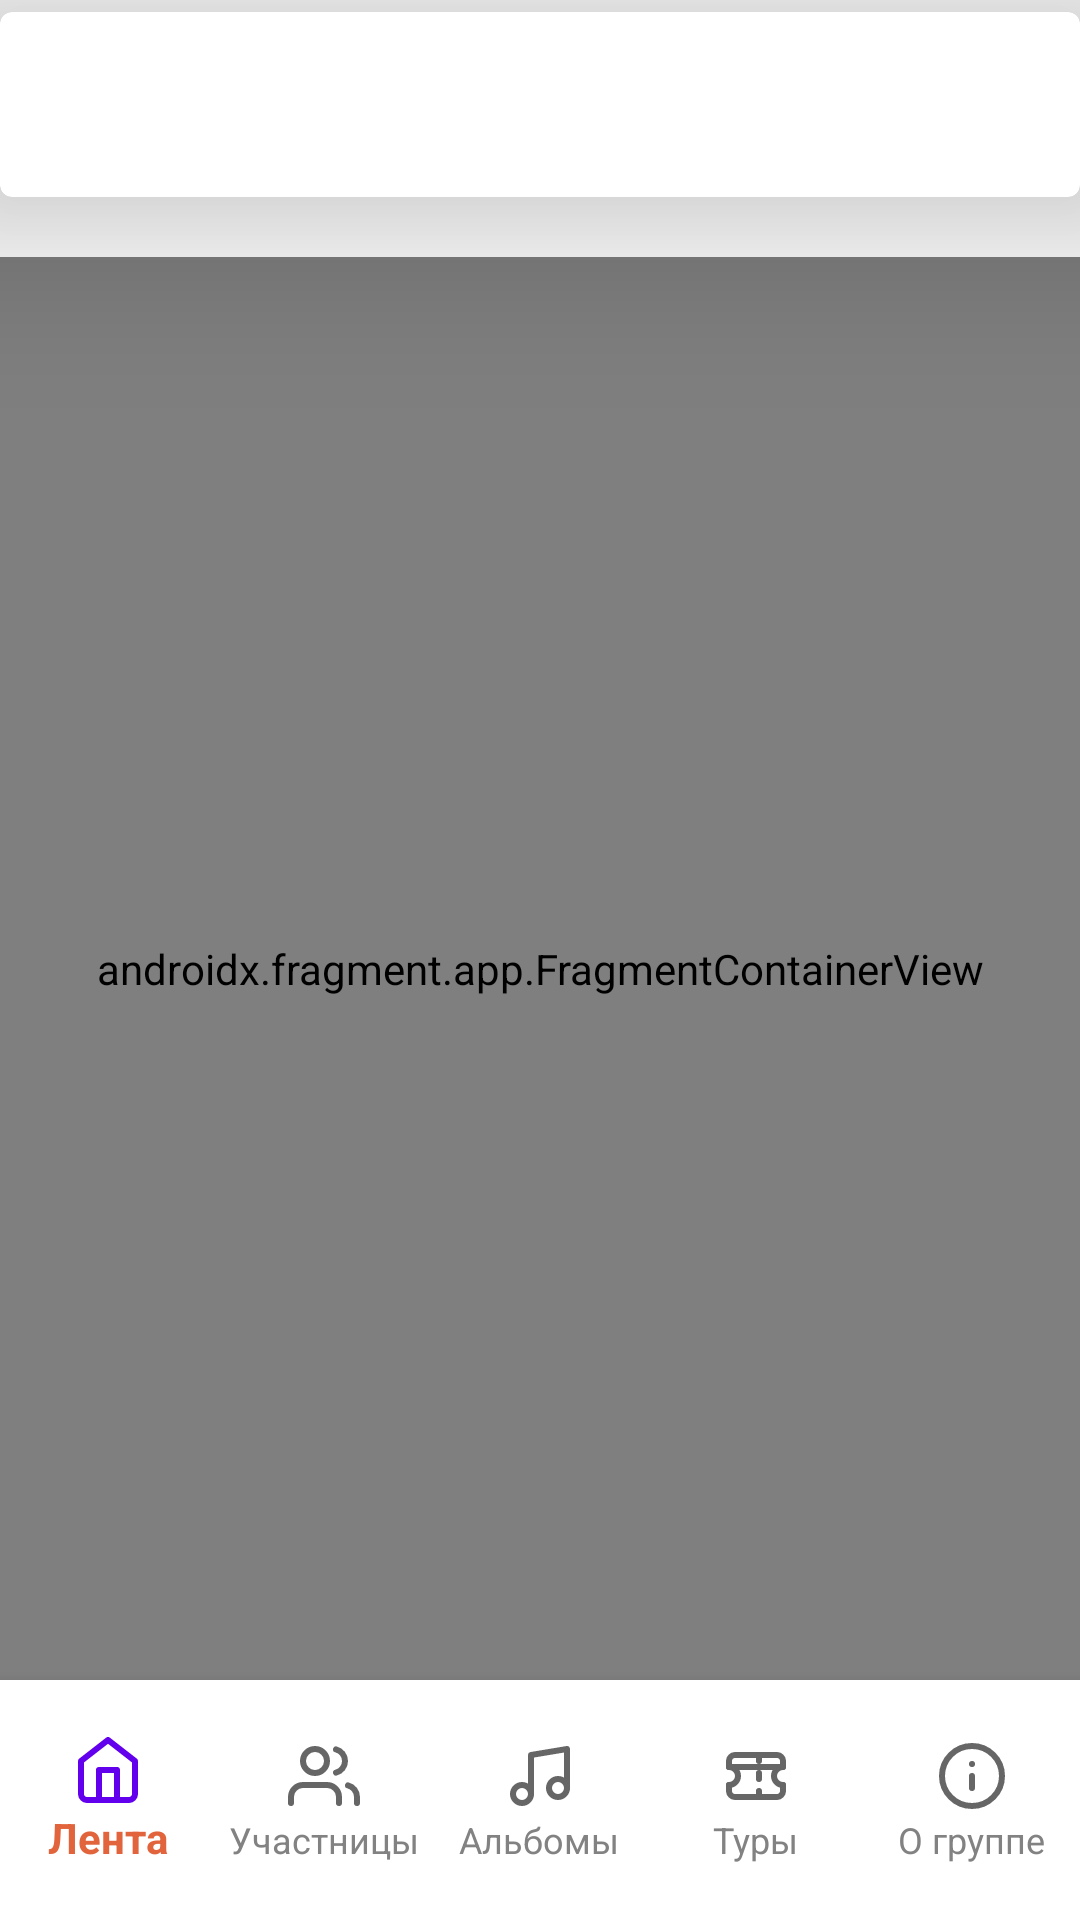

The Android layout XML behind this screen, and the referenced resources:
<!-- AndroidManifest.xml: application theme Theme.TwiceApp -->
<!-- res/layout/activity_main.xml -->
<?xml version="1.0" encoding="utf-8"?>
<androidx.constraintlayout.widget.ConstraintLayout xmlns:android="http://schemas.android.com/apk/res/android"
    xmlns:app="http://schemas.android.com/apk/res-auto"
    xmlns:tools="http://schemas.android.com/tools"
    android:layout_width="match_parent"
    android:layout_height="match_parent"
    android:background="@color/white"
    tools:context=".ui.activity.main.MainActivity">

    <com.google.android.material.card.MaterialCardView
        android:id="@+id/card_view"
        android:layout_width="@dimen/zero"
        android:layout_height="wrap_content"
        android:layout_marginTop="@dimen/four"
        app:cardElevation="@dimen/forty"
        app:layout_constraintEnd_toEndOf="parent"
        app:layout_constraintStart_toStartOf="parent"
        app:layout_constraintTop_toTopOf="parent">

        <androidx.constraintlayout.widget.ConstraintLayout
            android:layout_width="match_parent"
            android:layout_height="match_parent">

            <TextView
                android:id="@+id/txt_main"
                android:layout_width="wrap_content"
                android:layout_height="wrap_content"
                android:layout_marginVertical="@dimen/twenty"
                android:layout_marginStart="@dimen/sixteen"
                android:fontFamily="sans-serif-black"
                android:textColor="@color/black"
                android:textSize="@dimen/sixteen_sp"
                android:textStyle="bold"
                app:layout_constraintBottom_toBottomOf="parent"
                app:layout_constraintStart_toStartOf="parent"
                app:layout_constraintTop_toTopOf="parent" />
        </androidx.constraintlayout.widget.ConstraintLayout>
    </com.google.android.material.card.MaterialCardView>

    <androidx.fragment.app.FragmentContainerView
        android:id="@+id/fragment_container"
        android:name="androidx.navigation.fragment.NavHostFragment"
        android:layout_width="@dimen/zero"
        android:layout_height="@dimen/zero"
        android:layout_marginTop="@dimen/twenty"
        app:defaultNavHost="true"
        app:layout_constraintBottom_toTopOf="@id/bottom_nav"
        app:layout_constraintEnd_toEndOf="parent"
        app:layout_constraintStart_toStartOf="parent"
        app:layout_constraintTop_toBottomOf="@id/card_view"
        app:navGraph="@navigation/main" />

    <com.google.android.material.bottomnavigation.BottomNavigationView
        android:id="@+id/bottom_nav"
        android:layout_width="@dimen/zero"
        android:layout_height="wrap_content"
        android:background="@color/white"
        android:paddingVertical="@dimen/twelve"
        app:itemTextColor="@drawable/txt_selector"
        app:labelVisibilityMode="labeled"
        app:layout_constraintBottom_toBottomOf="parent"
        app:layout_constraintEnd_toEndOf="parent"
        app:layout_constraintStart_toStartOf="parent"
        app:menu="@menu/main" />
</androidx.constraintlayout.widget.ConstraintLayout>
<!-- resources referenced by this layout -->
<resources>
  <color name="black">#FF000000</color>
  <color name="white">#FFFFFFFF</color>
  <dimen name="forty">40dp</dimen>
  <dimen name="four">4dp</dimen>
  <dimen name="sixteen">16dp</dimen>
  <dimen name="sixteen_sp">16sp</dimen>
  <dimen name="twelve">12dp</dimen>
  <dimen name="twenty">20dp</dimen>
  <dimen name="zero">0dp</dimen>
  <!-- drawable txt_selector (drawable) -->
  <?xml version="1.0" encoding="utf-8"?>
  <selector xmlns:android="http://schemas.android.com/apk/res/android">
      <item android:color="@color/gray" android:state_checked="false" />
      <item android:color="@color/orange" android:state_checked="true" />
  </selector>
  <style name="Theme.TwiceApp" parent="Theme.MaterialComponents.Light.NoActionBar.Bridge">
          
          <item name="colorPrimary">@color/purple_500</item>
          <item name="colorPrimaryVariant">@color/purple_700</item>
          <item name="colorOnPrimary">@color/white</item>
          
          <item name="colorSecondary">@color/teal_200</item>
          <item name="colorSecondaryVariant">@color/teal_700</item>
          <item name="colorOnSecondary">@color/black</item>
          
          <item name="android:statusBarColor" tools:targetApi="l">@color/white</item>
          <item name="android:windowLightStatusBar" tools:targetApi="m">true</item>
          
      </style>
  <color name="gray">#828282</color>
  <color name="orange">#E2643C</color>
  <color name="purple_500">#FF6200EE</color>
  <color name="purple_700">#FF3700B3</color>
  <color name="teal_200">#FF03DAC5</color>
  <color name="teal_700">#FF018786</color>
</resources>
